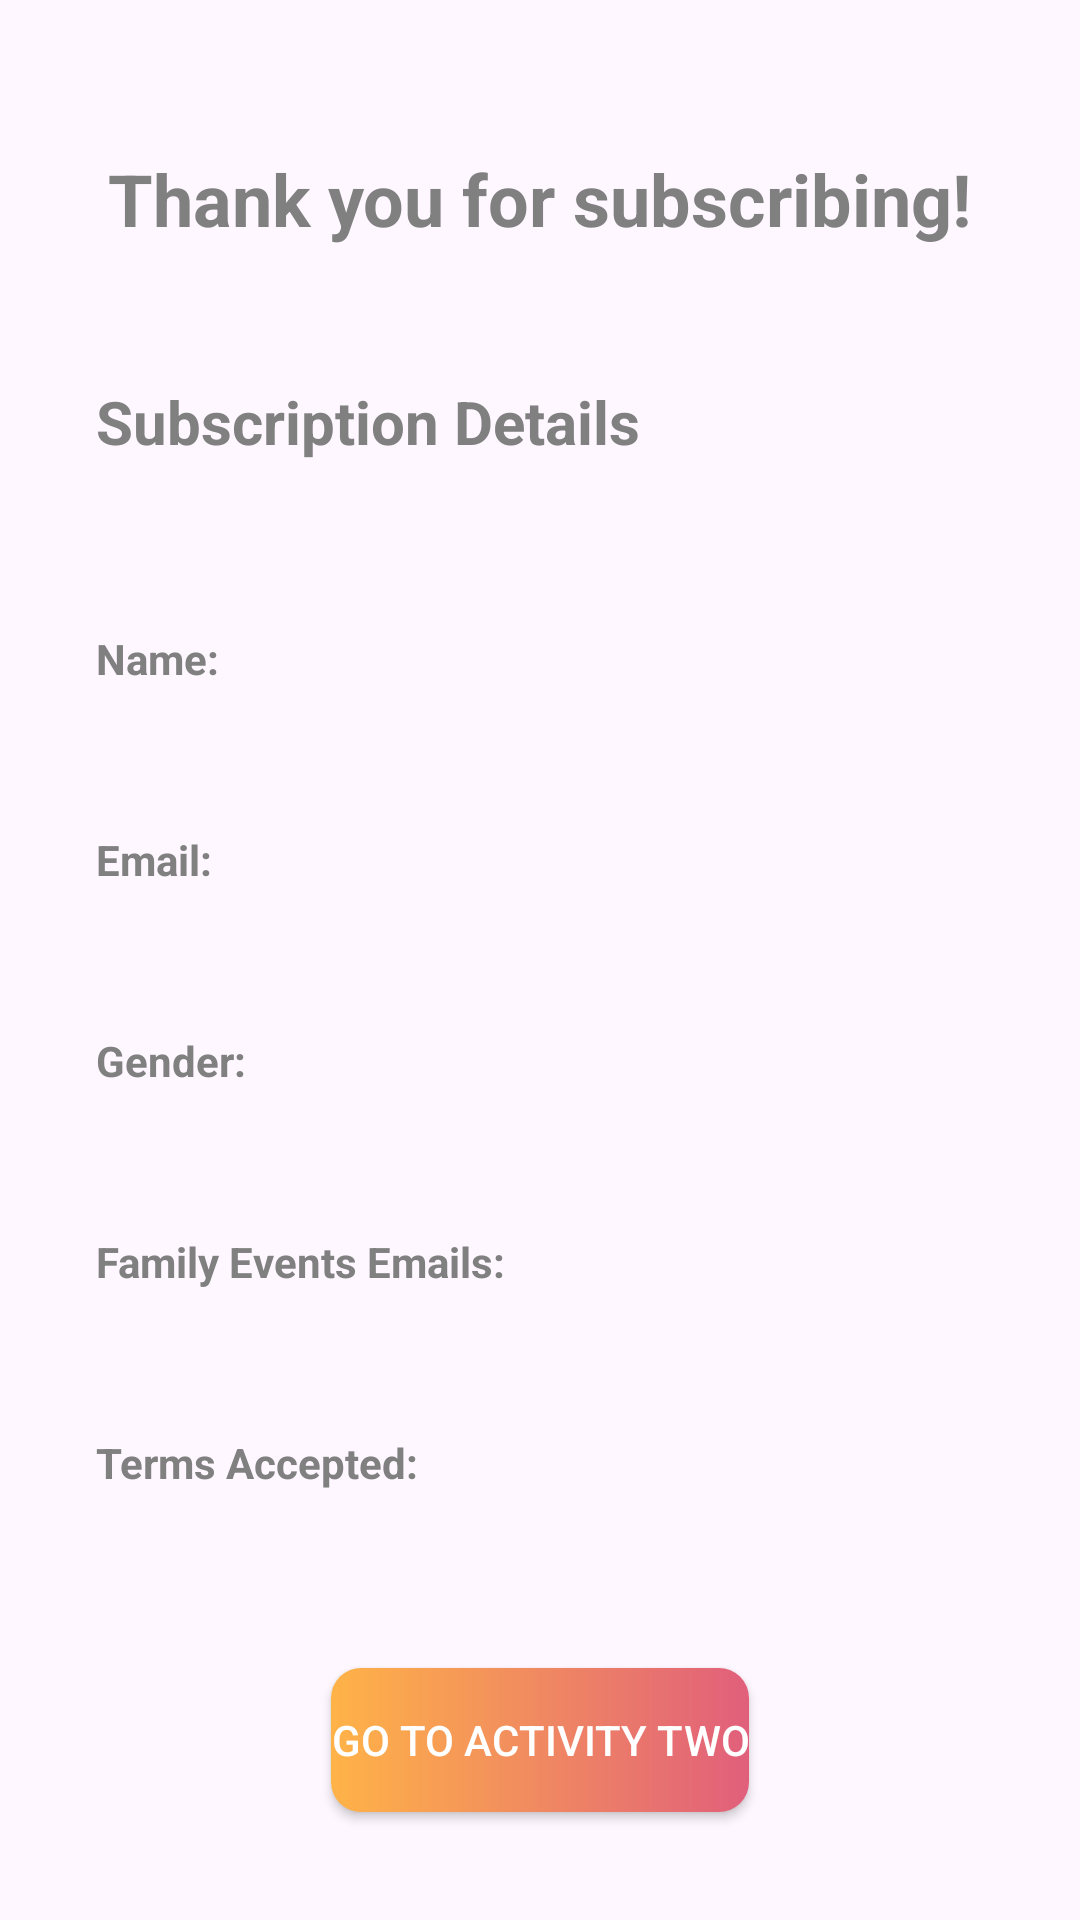

Here is an Android app screen rendered from its layout file. Give the layout XML and the strings, colors and styles it references.
<!-- AndroidManifest.xml: application theme Theme.Assignment2_Fragment -->
<!-- res/layout/fragment_thank_you.xml -->
<?xml version="1.0" encoding="utf-8"?>
<androidx.constraintlayout.widget.ConstraintLayout xmlns:android="http://schemas.android.com/apk/res/android"
    xmlns:app="http://schemas.android.com/apk/res-auto"
    xmlns:tools="http://schemas.android.com/tools"
    android:layout_width="match_parent"
    android:layout_height="match_parent"
    tools:context=".ThankYouFragment">


    <TextView
        android:id="@+id/thankYouSub"
        android:layout_width="wrap_content"
        android:layout_height="wrap_content"
        android:text="@string/thankYou"
        android:textSize="24sp"
        android:textStyle="bold"
        android:layout_marginTop="50dp"
        android:textColor="@color/darkGrey"
        app:layout_constraintEnd_toEndOf="parent"
        app:layout_constraintStart_toStartOf="parent"
        app:layout_constraintTop_toTopOf="parent" />

    <TextView
        android:id="@+id/tvDetail"
        android:layout_width="wrap_content"
        android:layout_height="wrap_content"
        android:padding="16dp"
        android:text="@string/detailLabel"
        android:textColor="@color/darkGrey"
        android:textSize="20sp"
        android:textStyle="bold"
        app:layout_constraintStart_toStartOf="@+id/guideline3"
        app:layout_constraintTop_toTopOf="@+id/guideline" />

    <androidx.constraintlayout.widget.Guideline
        android:id="@+id/guideline"
        android:layout_width="wrap_content"
        android:layout_height="wrap_content"
        android:textColor="@color/darkGrey"
        android:orientation="horizontal"
        app:layout_constraintGuide_begin="111dp" />

    <androidx.constraintlayout.widget.Guideline
        android:id="@+id/guideline2"
        android:layout_width="wrap_content"
        android:layout_height="wrap_content"
        android:textColor="@color/darkGrey"
        android:orientation="horizontal"
        app:layout_constraintGuide_begin="520dp" />

    <TextView
        android:id="@+id/nameLabel"
        android:layout_width="wrap_content"
        android:layout_height="wrap_content"
        android:layout_marginTop="24dp"
        android:padding="16dp"
        android:text="@string/nameLabel"
        android:textColor="@color/darkGrey"
        android:textStyle="bold"
        app:layout_constraintStart_toStartOf="@+id/guideline3"
        app:layout_constraintTop_toBottomOf="@+id/tvDetail" />

    <TextView
        android:id="@+id/tvName"
        android:layout_width="0dp"
        android:layout_height="wrap_content"
        android:textColor="@color/darkGrey"
        android:layout_marginStart="8dp"
        android:layout_marginTop="17dp"
        app:layout_constraintEnd_toEndOf="parent"
        app:layout_constraintStart_toEndOf="@+id/nameLabel"
        app:layout_constraintTop_toTopOf="@+id/nameLabel" />

    <TextView
        android:id="@+id/emailLabel"
        android:layout_width="wrap_content"
        android:layout_height="wrap_content"
        android:layout_marginTop="16dp"
        android:padding="16dp"
        android:text="@string/emailLabel"
        android:textColor="@color/darkGrey"
        android:textStyle="bold"
        app:layout_constraintStart_toStartOf="@+id/guideline3"
        app:layout_constraintTop_toBottomOf="@+id/nameLabel" />

    <TextView
        android:id="@+id/tvEmail"
        android:layout_width="0dp"
        android:layout_height="wrap_content"
        android:layout_marginStart="8dp"
        android:layout_marginTop="17dp"
        android:textColor="@color/darkGrey"
        app:layout_constraintEnd_toEndOf="parent"
        app:layout_constraintStart_toEndOf="@+id/emailLabel"
        app:layout_constraintTop_toTopOf="@+id/emailLabel" />

    <TextView
        android:id="@+id/genderLabel"
        android:layout_width="wrap_content"
        android:layout_height="wrap_content"
        android:layout_marginTop="16dp"
        android:padding="16dp"
        android:text="@string/genderLabel"
        android:textColor="@color/darkGrey"
        android:textStyle="bold"
        app:layout_constraintStart_toStartOf="@+id/guideline3"
        app:layout_constraintTop_toBottomOf="@+id/emailLabel" />

    <TextView
        android:id="@+id/tvGender"
        android:layout_width="0dp"
        android:layout_height="wrap_content"
        android:layout_marginStart="8dp"
        android:layout_marginTop="17dp"
        android:textColor="@color/darkGrey"
        app:layout_constraintEnd_toEndOf="parent"
        app:layout_constraintStart_toEndOf="@+id/genderLabel"
        app:layout_constraintTop_toTopOf="@+id/genderLabel" />

    <TextView
        android:id="@+id/familyLabel"
        android:layout_width="wrap_content"
        android:layout_height="wrap_content"
        android:layout_marginTop="16dp"
        android:padding="16dp"
        android:text="@string/familyLabel"
        android:textColor="@color/darkGrey"
        android:textStyle="bold"
        app:layout_constraintStart_toStartOf="@+id/guideline3"
        app:layout_constraintTop_toBottomOf="@+id/genderLabel" />

    <TextView
        android:id="@+id/tvFamily"
        android:layout_width="0dp"
        android:layout_height="wrap_content"
        android:layout_marginStart="8dp"
        android:layout_marginTop="17dp"
        android:textColor="@color/darkGrey"
        app:layout_constraintEnd_toEndOf="parent"
        app:layout_constraintStart_toEndOf="@+id/familyLabel"
        app:layout_constraintTop_toTopOf="@+id/familyLabel" />

    <TextView
        android:id="@+id/termsLabel"
        android:layout_width="wrap_content"
        android:layout_height="wrap_content"
        android:layout_marginTop="16dp"
        android:padding="16dp"
        android:text="@string/termsLabel"
        android:textColor="@color/darkGrey"
        android:textStyle="bold"
        app:layout_constraintStart_toStartOf="@+id/guideline3"
        app:layout_constraintTop_toBottomOf="@+id/familyLabel" />

    <TextView
        android:id="@+id/tvTerms"
        android:layout_width="0dp"
        android:layout_height="wrap_content"
        android:layout_marginStart="8dp"
        android:layout_marginTop="17dp"
        android:textColor="@color/darkGrey"
        app:layout_constraintEnd_toEndOf="parent"
        app:layout_constraintStart_toEndOf="@+id/termsLabel"
        app:layout_constraintTop_toTopOf="@+id/termsLabel" />

    <androidx.constraintlayout.widget.Guideline
        android:id="@+id/guideline3"
        android:layout_width="wrap_content"
        android:layout_height="wrap_content"
        android:orientation="vertical"
        app:layout_constraintGuide_begin="16dp" />

    <Button
        android:id="@+id/btnGoActivityTwo"
        android:layout_width="wrap_content"
        android:layout_height="wrap_content"
        android:text="@string/goActivity2"
        app:backgroundTint="@null"
        android:background="@drawable/btn_color"
        android:textColor="@color/white"
        app:layout_constraintBottom_toBottomOf="parent"
        app:layout_constraintEnd_toEndOf="parent"
        app:layout_constraintStart_toStartOf="parent"
        app:layout_constraintTop_toTopOf="@+id/guideline2" />
</androidx.constraintlayout.widget.ConstraintLayout>
<!-- resources referenced by this layout -->
<resources>
  <color name="darkGrey">#808080</color>
  <color name="white">#FFFFFFFF</color>
  <!-- drawable btn_color (drawable) -->
  <?xml version="1.0" encoding="utf-8"?>
  <shape xmlns:android="http://schemas.android.com/apk/res/android">
      <gradient
          android:type="linear"
          android:angle="0"
          android:startColor="@color/orange"
          android:endColor="#E15F7B"/>
      <corners android:radius="10dp"/>
  </shape>
  <string name="detailLabel">Subscription Details</string>
  <string name="emailLabel">Email: </string>
  <string name="familyLabel">Family Events Emails: </string>
  <string name="genderLabel">Gender: </string>
  <string name="goActivity2">Go To Activity Two</string>
  <string name="nameLabel">Name: </string>
  <string name="termsLabel">Terms Accepted: </string>
  <string name="thankYou">Thank you for subscribing!</string>
  <style name="Theme.Assignment2_Fragment" parent="Base.Theme.Assignment2_Fragment" />
  <color name="orange">#FFB347</color>
  <style name="Base.Theme.Assignment2_Fragment" parent="Theme.Material3.DayNight.NoActionBar">
          
          
      </style>
</resources>
